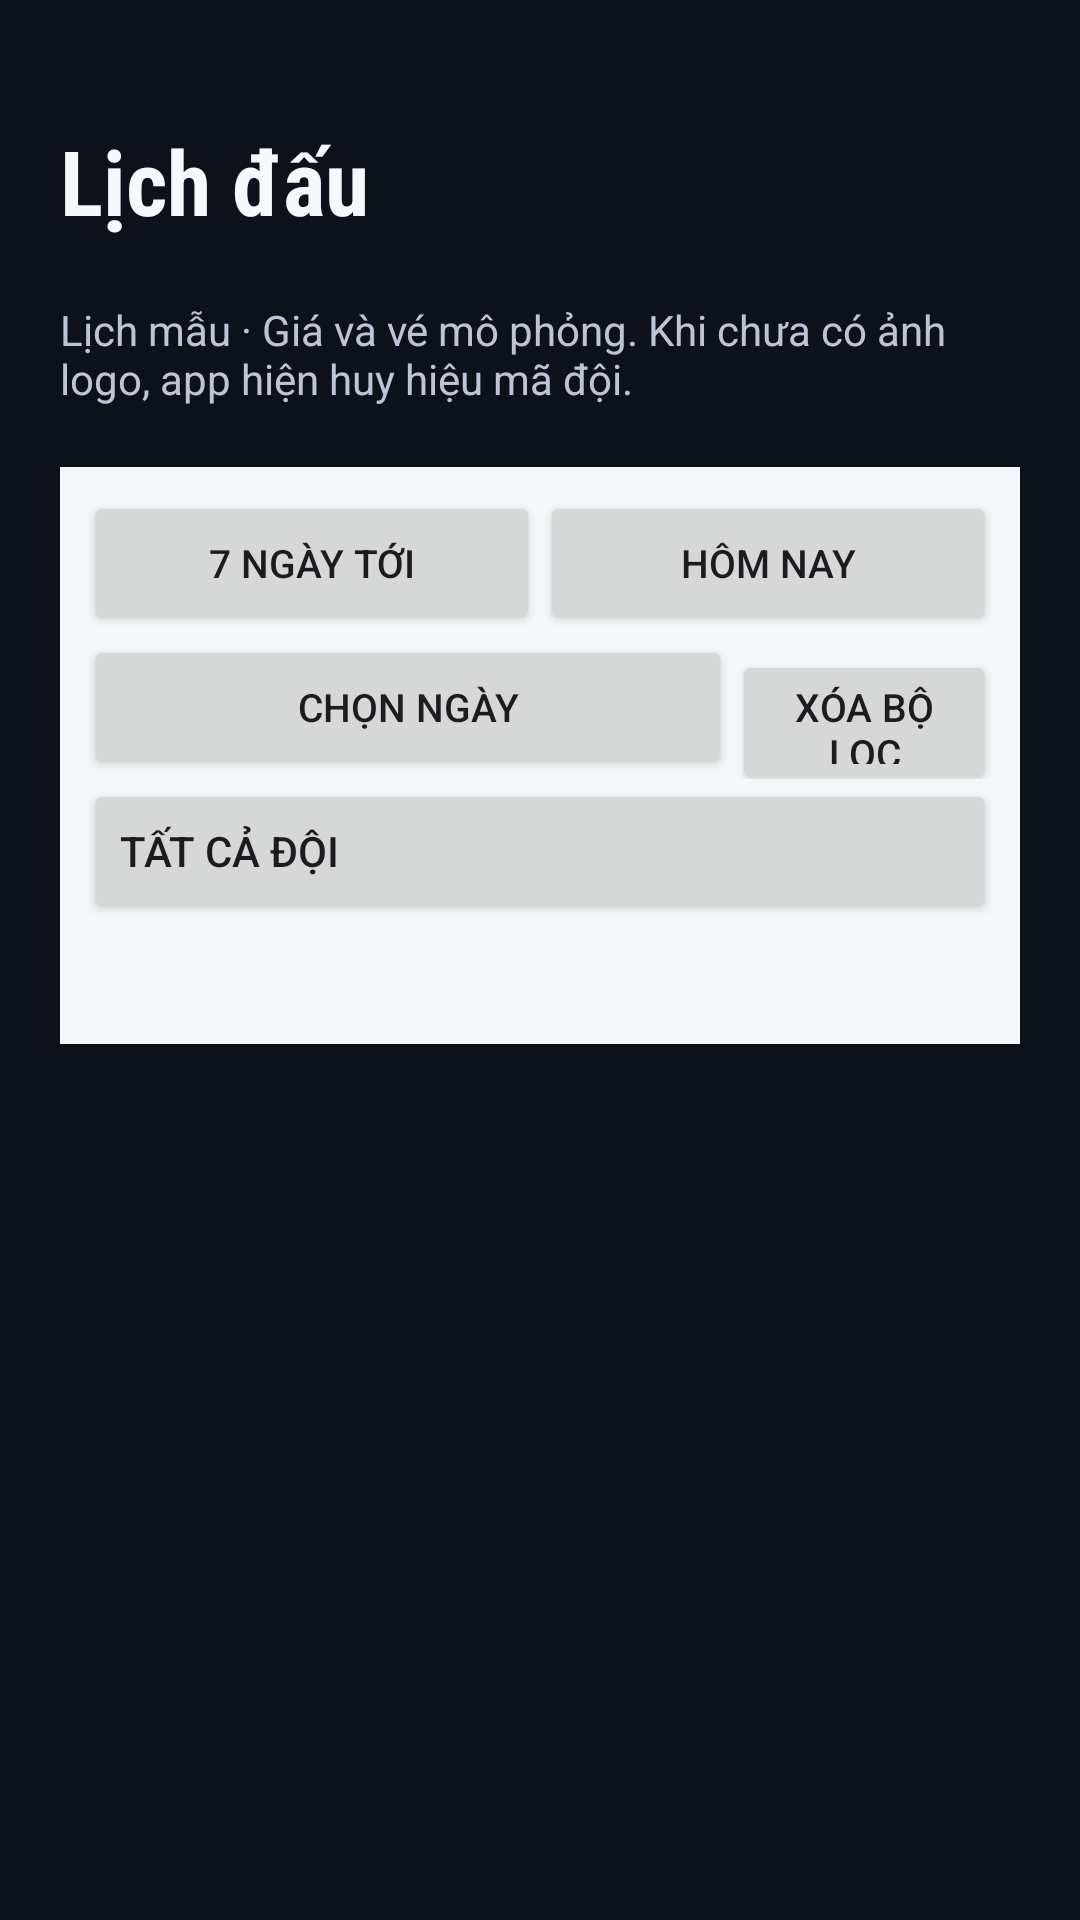

This screen was rendered from an Android layout file. Write that file and the resources it references.
<!-- AndroidManifest.xml: application theme Theme.NbaTicketHub -->
<!-- res/layout/calendar_screen.xml -->
<?xml version="1.0" encoding="utf-8"?>
<ScrollView xmlns:android="http://schemas.android.com/apk/res/android" android:id="@+id/game_picker" android:layout_width="match_parent" android:layout_height="match_parent" android:fillViewport="true" android:background="@color/browse_background" android:saveEnabled="false">
        <LinearLayout android:layout_width="match_parent" android:layout_height="wrap_content" android:orientation="vertical" android:padding="20dp">
            <TextView android:layout_width="match_parent" android:layout_height="wrap_content" android:text="@string/nav_schedule" android:textSize="30sp" android:textStyle="bold" android:fontFamily="sans-serif-condensed" android:textColor="@color/browse_text" android:paddingVertical="20dp" />
            <TextView android:layout_width="match_parent" android:layout_height="wrap_content" android:text="@string/sample_notice" android:textColor="@color/browse_muted" android:paddingBottom="20dp" />
            <include layout="@layout/match_filters" />
            <LinearLayout android:id="@+id/game_cards" android:layout_width="match_parent" android:layout_height="wrap_content" android:orientation="vertical" />
        </LinearLayout>
    </ScrollView>
<!-- res/layout/match_filters.xml (included above) -->
<?xml version="1.0" encoding="utf-8"?>
<LinearLayout xmlns:android="http://schemas.android.com/apk/res/android" android:layout_width="match_parent" android:layout_height="wrap_content" android:orientation="vertical" android:background="@color/preview_surface" android:padding="8dp">
    <LinearLayout android:layout_width="match_parent" android:layout_height="48dp">
        <Button android:id="@+id/match_seven_days" android:layout_width="0dp" android:layout_weight="1" android:layout_height="48dp" android:text="@string/next_seven_days" android:textSize="13sp" />
        <Button android:id="@+id/match_today" android:layout_width="0dp" android:layout_weight="1" android:layout_height="48dp" android:text="@string/match_today" android:textSize="13sp" />
    </LinearLayout>
    <LinearLayout android:layout_width="match_parent" android:layout_height="48dp">
        <Button android:id="@+id/match_date" android:layout_width="0dp" android:layout_weight="1" android:layout_height="48dp" android:text="@string/pick_match_day" android:textSize="13sp" />
        <Button android:id="@+id/match_clear" android:layout_width="88dp" android:layout_height="48dp" android:text="@string/clear_filter" android:textSize="13sp" />
    </LinearLayout>
    <Button android:id="@+id/match_team" android:layout_width="match_parent" android:layout_height="48dp" android:text="@string/all_teams" android:gravity="center_vertical|start" android:drawablePadding="12dp" android:textSize="14sp" />
    <CheckBox android:id="@+id/match_home_only" android:layout_width="match_parent" android:layout_height="48dp" android:text="@string/home_only" android:visibility="gone" android:textColor="@color/preview_text" />
    <TextView android:id="@+id/match_filter_summary" android:layout_width="match_parent" android:layout_height="wrap_content" android:paddingVertical="8dp" android:textSize="12sp" android:textColor="@color/preview_muted" android:accessibilityLiveRegion="polite" />
    <TextView android:id="@+id/match_empty" android:layout_width="match_parent" android:layout_height="wrap_content" android:paddingVertical="24dp" android:text="@string/no_matching_games" android:textSize="16sp" android:textColor="@color/preview_text" android:visibility="gone" />
</LinearLayout>
<!-- resources referenced by this layout -->
<resources>
  <color name="browse_background">#0C111A</color>
  <color name="browse_muted">#BAC6D6</color>
  <color name="browse_text">#F6F8FC</color>
  <color name="preview_muted">#617487</color>
  <color name="preview_surface">#F5F7FA</color>
  <color name="preview_text">#24394B</color>
  <string name="all_teams">Tất cả đội</string>
  <string name="clear_filter">Xóa bộ lọc</string>
  <string name="home_only">Chỉ sân nhà</string>
  <string name="match_today">Hôm nay</string>
  <string name="nav_schedule">Lịch đấu</string>
  <string name="next_seven_days">7 ngày tới</string>
  <string name="no_matching_games">Không có trận chưa bắt đầu khớp bộ lọc. Hãy đổi ngày, đội hoặc xóa lọc.</string>
  <string name="pick_match_day">Chọn ngày</string>
  <string name="sample_notice">Lịch mẫu · Giá và vé mô phỏng. Khi chưa có ảnh logo, app hiện huy hiệu mã đội.</string>
  <style name="Theme.NbaTicketHub" parent="Base.Theme.NbaTicketHub" />
  <style name="Base.Theme.NbaTicketHub" parent="Theme.Material3.DayNight.NoActionBar">
          
          
      </style>
</resources>
